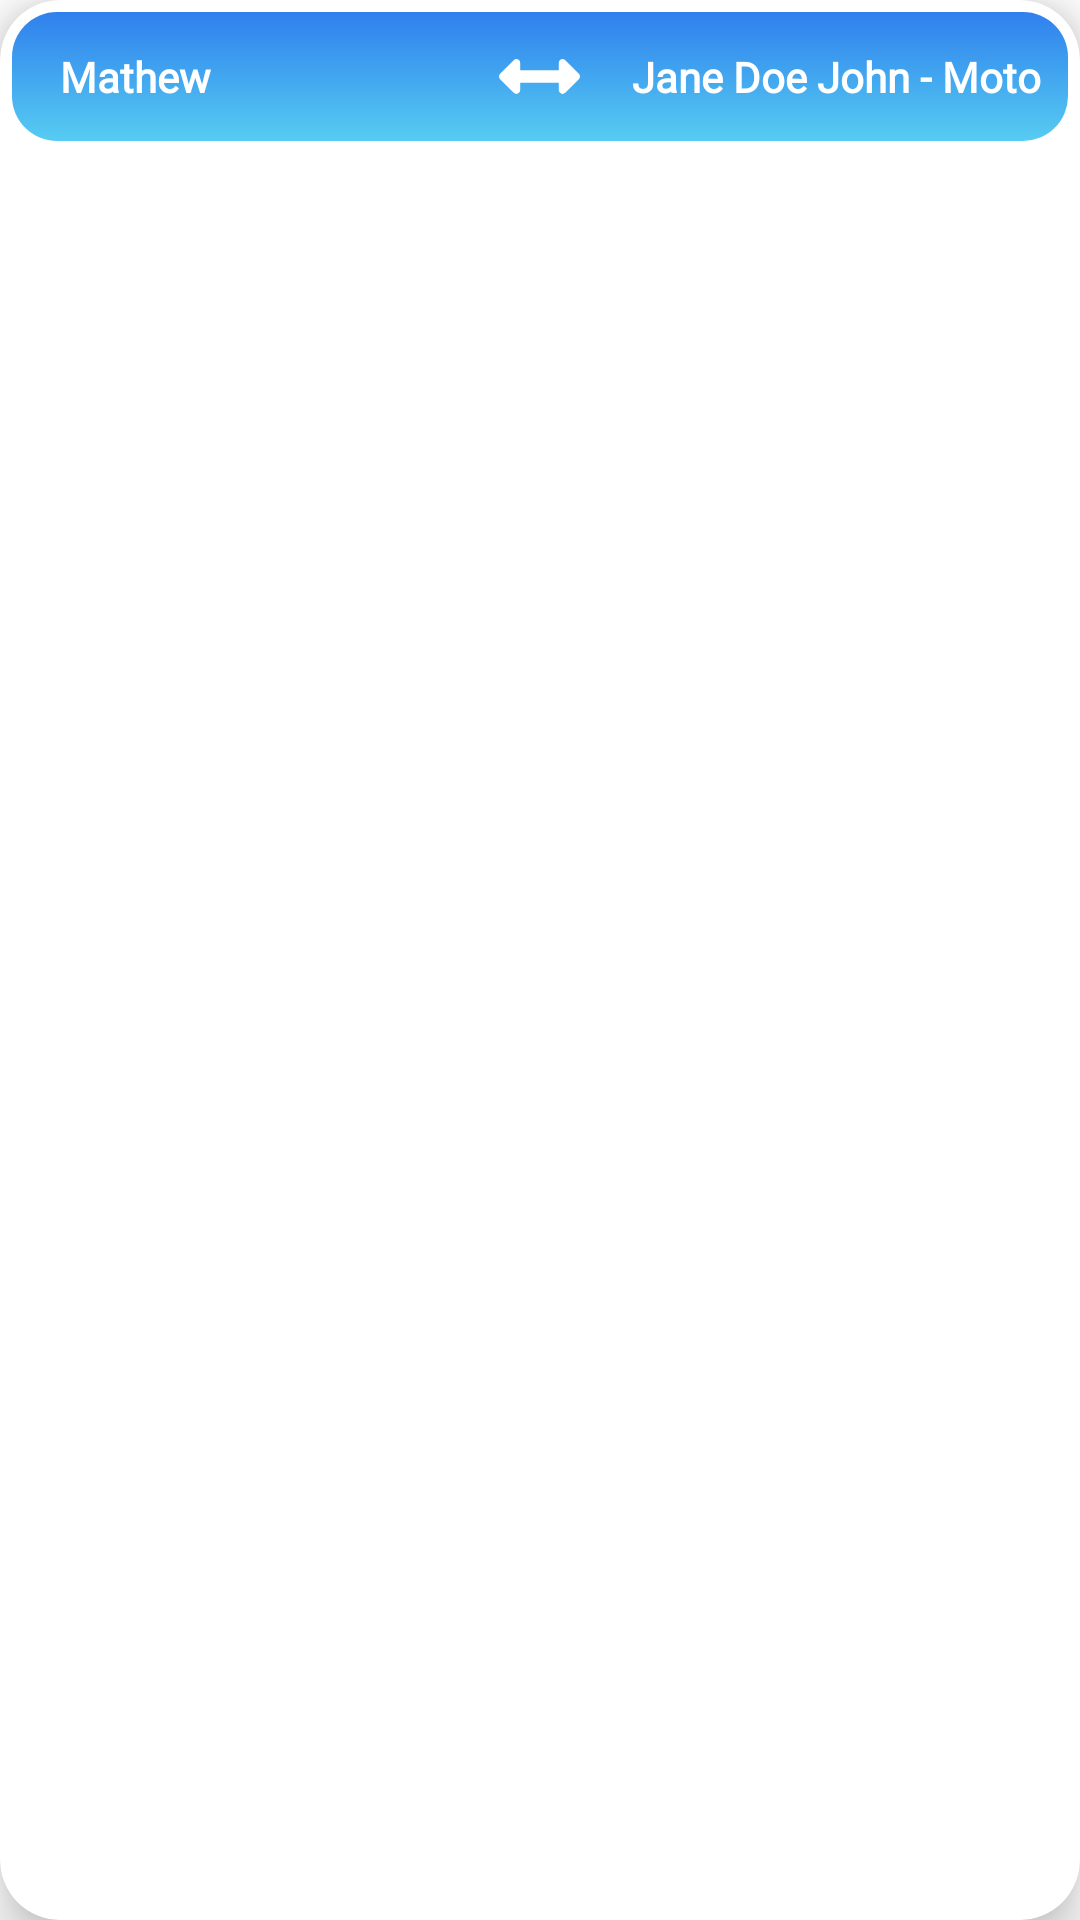

Write the Android layout XML for this screen, with the resource values it uses.
<!-- AndroidManifest.xml: fallback theme Theme.MaterialComponents.DayNight.NoActionBar -->
<!-- res/layout/interactions_list_item.xml -->
<?xml version="1.0" encoding="utf-8"?>
<androidx.cardview.widget.CardView xmlns:android="http://schemas.android.com/apk/res/android"
    xmlns:app="http://schemas.android.com/apk/res-auto"
    android:layout_width="match_parent"
    android:layout_height="wrap_content"
    android:layout_margin="8dp"
    android:background="@drawable/interaction_card_bg"
    app:cardCornerRadius="20dp"
    app:cardElevation="10dp">

    <LinearLayout
        android:layout_width="match_parent"
        android:layout_height="wrap_content"
        android:layout_margin="4dp"
        android:background="@drawable/interaction_card_bg"
        android:orientation="vertical"
        android:padding="8dp">

        <LinearLayout
            android:layout_width="match_parent"
            android:layout_height="wrap_content"
            android:layout_weight="1"
            android:orientation="horizontal">

            <TextView
                android:id="@+id/name1"
                android:layout_width="0dp"
                android:layout_height="wrap_content"
                android:layout_gravity="clip_vertical"
                android:layout_weight="2"
                android:fontFamily="@font/montserrat"
                android:gravity="center_vertical"
                android:paddingStart="8dp"
                android:paddingTop="4dp"
                android:paddingBottom="4dp"
                android:text="Mathew"
                android:textColor="#FFFFFF"
                android:textSize="14sp"
                android:textStyle="bold" />

            <ImageView
                android:id="@+id/imageView2"
                android:layout_width="0dp"
                android:layout_height="match_parent"
                android:layout_gravity="center|center_vertical"
                android:layout_weight="0.6"
                android:paddingStart="4dp"
                android:paddingEnd="4dp"
                app:srcCompat="@drawable/ic_arrows_alt_h_solid" />

            <TextView
                android:id="@+id/name2"
                android:layout_width="0dp"
                android:layout_height="wrap_content"
                android:layout_gravity="clip_horizontal"
                android:layout_weight="2"
                android:fontFamily="@font/montserrat"
                android:gravity="center_vertical"
                android:paddingStart="8dp"
                android:paddingTop="4dp"
                android:paddingBottom="4dp"
                android:text="Jane Doe John - Moto"
                android:textAlignment="center"
                android:textColor="#FFFFFF"
                android:textSize="14sp"
                android:textStyle="bold" />
        </LinearLayout>

        <LinearLayout
            android:layout_width="match_parent"
            android:layout_height="wrap_content"
            android:layout_weight="1"
            android:orientation="horizontal"
            android:visibility="gone">

            <TextView
                android:id="@+id/time"
                android:layout_width="0dp"
                android:layout_height="match_parent"
                android:layout_weight="1"
                android:paddingStart="8dp"
                android:paddingTop="4dp"
                android:paddingBottom="4dp"
                android:text="Time"
                android:textAlignment="center"
                android:textColor="#000000"
                android:textSize="18sp"
                android:visibility="gone" />

            <TextView
                android:id="@+id/time_intreac"
                android:layout_width="0dp"
                android:layout_height="match_parent"
                android:layout_weight="1"
                android:paddingStart="8dp"
                android:paddingTop="4dp"
                android:paddingBottom="4dp"
                android:text="01/01/2020 - 5min"
                android:textAlignment="center"
                android:textColor="#000000"
                android:textSize="18sp"
                android:textStyle="bold" />
        </LinearLayout>

        <LinearLayout
            android:layout_width="match_parent"
            android:layout_height="wrap_content"
            android:layout_weight="1"
            android:orientation="horizontal"
            android:visibility="gone">

            <TextView
                android:id="@+id/textView11"
                android:layout_width="0dp"
                android:layout_height="wrap_content"
                android:layout_weight="1"
                android:paddingStart="8dp"
                android:paddingTop="4dp"
                android:text="Distance"
                android:textColor="#000000"
                android:textSize="18sp" />

            <TextView
                android:id="@+id/dist"
                android:layout_width="0dp"
                android:layout_height="match_parent"
                android:layout_weight="1"
                android:paddingStart="8dp"
                android:paddingTop="4dp"
                android:text="1.2 meter"
                android:textColor="#000000"
                android:textSize="18sp"
                android:textStyle="bold" />
        </LinearLayout>

        <androidx.recyclerview.widget.RecyclerView
            android:id="@+id/rv_interac"
            android:layout_width="match_parent"
            android:layout_height="match_parent"
            android:layout_weight="1" />
    </LinearLayout>
</androidx.cardview.widget.CardView>
<!-- resources referenced by this layout -->
<resources>
  <!-- drawable ic_arrows_alt_h_solid (drawable) -->
  <vector xmlns:android="http://schemas.android.com/apk/res/android"
      android:width="24dp"
      android:height="24dp"
      android:viewportWidth="512"
      android:viewportHeight="512">
    <path
        android:pathData="M377.941,169.941V216H134.059v-46.059c0,-21.382 -25.851,-32.09 -40.971,-16.971L7.029,239.029c-9.373,9.373 -9.373,24.568 0,33.941l86.059,86.059c15.119,15.119 40.971,4.411 40.971,-16.971V296h243.882v46.059c0,21.382 25.851,32.09 40.971,16.971l86.059,-86.059c9.373,-9.373 9.373,-24.568 0,-33.941l-86.059,-86.059c-15.119,-15.12 -40.971,-4.412 -40.971,16.97z"
        android:fillColor="#FFFFFF" />
  </vector>
  <!-- drawable interaction_card_bg (drawable) -->
  <?xml version="1.0" encoding="utf-8"?>
  <layer-list xmlns:android="http://schemas.android.com/apk/res/android">
      <item android:right="0dp">
          <shape android:shape="rectangle">
              <gradient
                  android:angle="-90"
                  android:endColor="#56CCF2"
                  android:startColor="#2F80ED" />
              <corners android:radius="15dp" />
          </shape>
      </item>
  </layer-list>
</resources>
